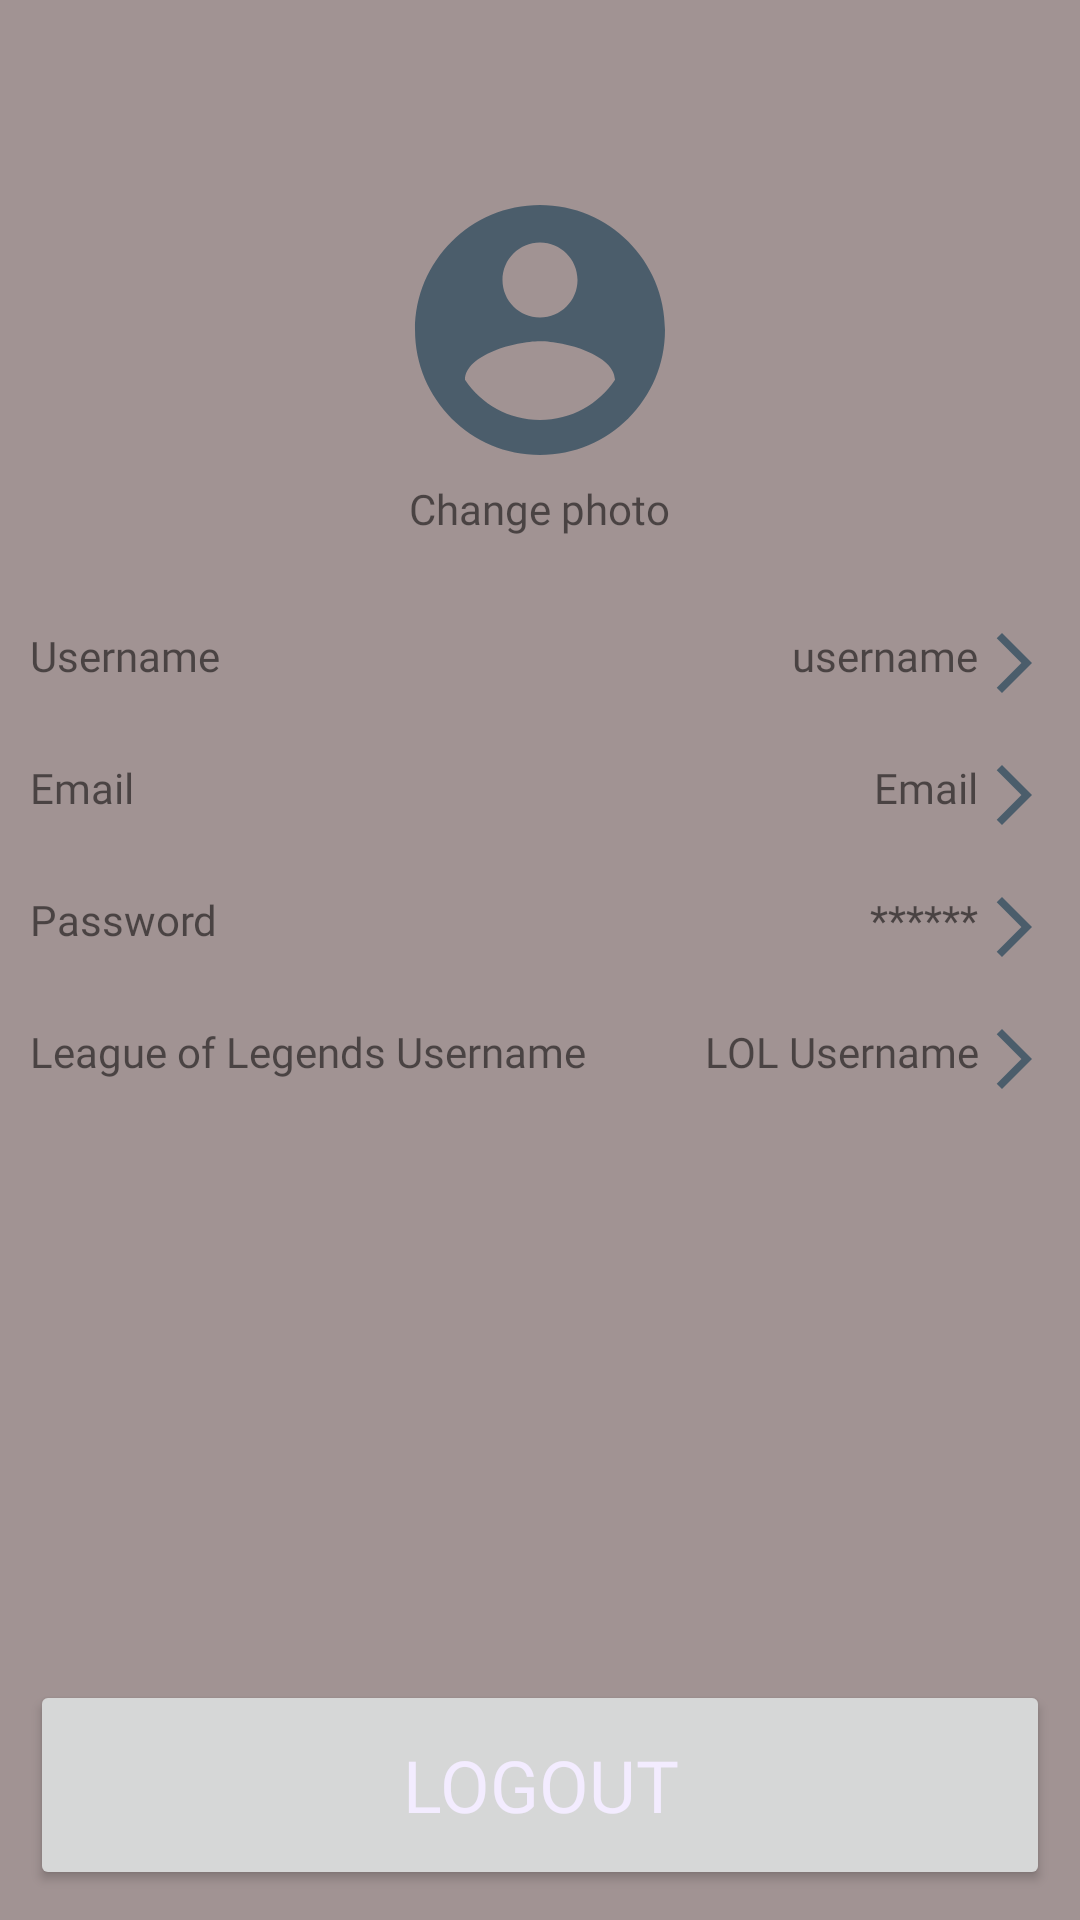

Here is an Android app screen rendered from its layout file. Give the layout XML and the strings, colors and styles it references.
<!-- AndroidManifest.xml: application theme Theme.LFG -->
<!-- res/layout/fragment_settings.xml -->
<?xml version="1.0" encoding="utf-8"?>
<RelativeLayout xmlns:android="http://schemas.android.com/apk/res/android"
    xmlns:app="http://schemas.android.com/apk/res-auto"
    xmlns:tools="http://schemas.android.com/tools"
    android:layout_width="match_parent"
    android:layout_height="match_parent"
    android:background="#A19393"
    android:paddingTop="50dp"
    tools:context=".fragments.SettingsFragment">

    <ImageView
        android:id="@+id/ivProfile"
        android:layout_width="100dp"
        android:layout_height="100dp"
        android:layout_centerInParent="false"
        android:layout_centerHorizontal="true"
        android:layout_marginTop="10dp"
        android:src="@drawable/ic_baseline_account_circle_24" />

    <TextView
        android:id="@+id/tvProfile"
        android:layout_width="wrap_content"
        android:layout_height="wrap_content"
        android:layout_below="@id/ivProfile"
        android:layout_centerHorizontal="true"
        android:fontFamily="@font/amiko_semibold"
        android:text="Change photo" />

    <LinearLayout
        android:id="@+id/layoutUsername"
        android:layout_width="match_parent"
        android:layout_height="wrap_content"
        android:layout_below="@id/tvProfile"
        android:layout_marginTop="20dp"
        android:foreground="?android:attr/selectableItemBackground"
        android:orientation="horizontal"
        android:padding="10dp">

        <TextView
            android:id="@+id/tvUsername"
            android:layout_width="wrap_content"
            android:layout_height="match_parent"
            android:layout_weight="0"
            android:fontFamily="@font/amiko_semibold"
            android:text="Username" />

        <TextView
            android:id="@+id/tvUsernameArrow"
            android:layout_width="match_parent"
            android:layout_height="wrap_content"
            android:layout_weight="1"
            android:fontFamily="@font/amiko_semibold"
            android:text="username"
            android:textAlignment="viewEnd"
            app:drawableEndCompat="@drawable/ic_baseline_arrow_forward_ios_24" />
    </LinearLayout>

    <LinearLayout
        android:id="@+id/layoutEmail"
        android:layout_width="match_parent"
        android:layout_height="wrap_content"
        android:layout_below="@id/layoutUsername"
        android:foreground="?android:attr/selectableItemBackground"
        android:orientation="horizontal"
        android:padding="10dp">

        <TextView
            android:id="@+id/tvEmail"
            android:layout_width="wrap_content"
            android:layout_height="match_parent"
            android:layout_weight="0"
            android:fontFamily="@font/amiko_semibold"
            android:text="Email" />

        <TextView
            android:id="@+id/tvEmailArrow"
            android:layout_width="match_parent"
            android:layout_height="wrap_content"
            android:layout_weight="1"
            android:fontFamily="@font/amiko_semibold"
            android:text="Email"
            android:textAlignment="viewEnd"
            app:drawableEndCompat="@drawable/ic_baseline_arrow_forward_ios_24" />
    </LinearLayout>

    <LinearLayout
        android:id="@+id/layoutPassword"
        android:layout_width="match_parent"
        android:layout_height="wrap_content"
        android:layout_below="@id/layoutEmail"
        android:foreground="?android:attr/selectableItemBackground"
        android:orientation="horizontal"
        android:padding="10dp">

        <TextView
            android:id="@+id/tvPassword"
            android:layout_width="wrap_content"
            android:layout_height="match_parent"
            android:layout_weight="0"
            android:fontFamily="@font/amiko_semibold"
            android:text="Password" />

        <TextView
            android:id="@+id/tvPasswordArrow"
            android:layout_width="match_parent"
            android:layout_height="wrap_content"
            android:layout_weight="1"
            android:fontFamily="@font/amiko_semibold"
            android:text="******"
            android:textAlignment="viewEnd"
            app:drawableEndCompat="@drawable/ic_baseline_arrow_forward_ios_24" />
    </LinearLayout>

    <LinearLayout
        android:id="@+id/layoutLeagueUser"
        android:layout_width="match_parent"
        android:layout_height="wrap_content"
        android:layout_below="@id/layoutPassword"
        android:foreground="?android:attr/selectableItemBackground"
        android:orientation="horizontal"
        android:padding="10dp">

        <TextView
            android:id="@+id/tvLeagueUser"
            android:layout_width="wrap_content"
            android:layout_height="wrap_content"
            android:layout_weight="1"
            android:fontFamily="@font/amiko_semibold"
            android:text="League of Legends Username" />

        <TextView
            android:id="@+id/tvLeagueUserArrow"
            android:layout_width="wrap_content"
            android:layout_height="wrap_content"
            android:layout_weight="1"
            android:fontFamily="@font/amiko_semibold"
            android:text="LOL Username"
            android:textAlignment="viewEnd"
            app:drawableEndCompat="@drawable/ic_baseline_arrow_forward_ios_24" />
    </LinearLayout>

    <Button
        android:id="@+id/btnLogout"
        android:layout_width="match_parent"
        android:layout_height="70dp"
        android:layout_alignParentBottom="true"
        android:layout_marginStart="10dp"
        android:layout_marginEnd="10dp"
        android:layout_marginBottom="10dp"
        android:fontFamily="@font/amiko_semibold"
        android:text="Logout"
        android:textColor="#fff3ecFF"
        android:textSize="24sp" />

</RelativeLayout>
<!-- resources referenced by this layout -->
<resources>
  <!-- drawable ic_baseline_account_circle_24 (drawable) -->
  <vector android:height="24dp" android:tint="#4B5D6B"
      android:viewportHeight="24" android:viewportWidth="24"
      android:width="24dp" xmlns:android="http://schemas.android.com/apk/res/android">
      <path android:fillColor="@android:color/white" android:pathData="M12,2C6.48,2 2,6.48 2,12s4.48,10 10,10 10,-4.48 10,-10S17.52,2 12,2zM12,5c1.66,0 3,1.34 3,3s-1.34,3 -3,3 -3,-1.34 -3,-3 1.34,-3 3,-3zM12,19.2c-2.5,0 -4.71,-1.28 -6,-3.22 0.03,-1.99 4,-3.08 6,-3.08 1.99,0 5.97,1.09 6,3.08 -1.29,1.94 -3.5,3.22 -6,3.22z"/>
  </vector>
  <!-- drawable ic_baseline_arrow_forward_ios_24 (drawable) -->
  <vector android:autoMirrored="true" android:height="24dp"
      android:tint="#4B5D6B" android:viewportHeight="24"
      android:viewportWidth="24" android:width="24dp" xmlns:android="http://schemas.android.com/apk/res/android">
      <path android:fillColor="@android:color/white" android:pathData="M6.23,20.23l1.77,1.77l10,-10l-10,-10l-1.77,1.77l8.23,8.23z"/>
  </vector>
  <style name="Theme.LFG" parent="Theme.MaterialComponents.DayNight.NoActionBar">
          
          <item name="colorPrimary">#55423d</item>
          <item name="colorPrimaryVariant">#271c19</item>
          <item name="colorOnPrimary">#271c19</item>
          
          <item name="colorSecondary">#fff3ec</item>
          <item name="colorSecondaryVariant">#fffffe</item>
          <item name="colorOnSecondary">#140d0b</item>
          
          <item name="android:statusBarColor" tools:targetApi="l">?attr/colorPrimaryVariant</item>
          
          <item name="android:windowContentTransitions">true</item>
  
  
      </style>
</resources>
